Image classification data set "wheat3" (dyy603/xulaixiang-Wheat-Disease-Identification on GitHub). Class labels (4): healthy, leaf rust, powdery mildew, septoria.

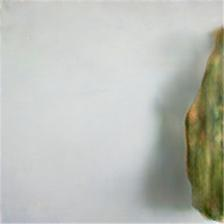
Label: septoria

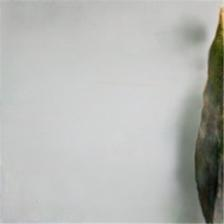
Label: leaf rust

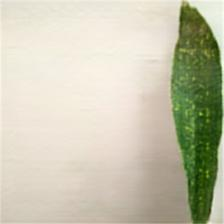
Label: powdery mildew

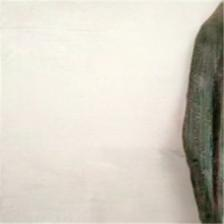
Label: healthy

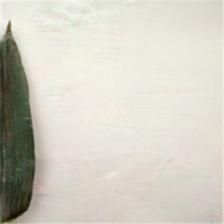
Label: healthy

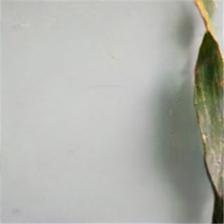
Label: leaf rust
